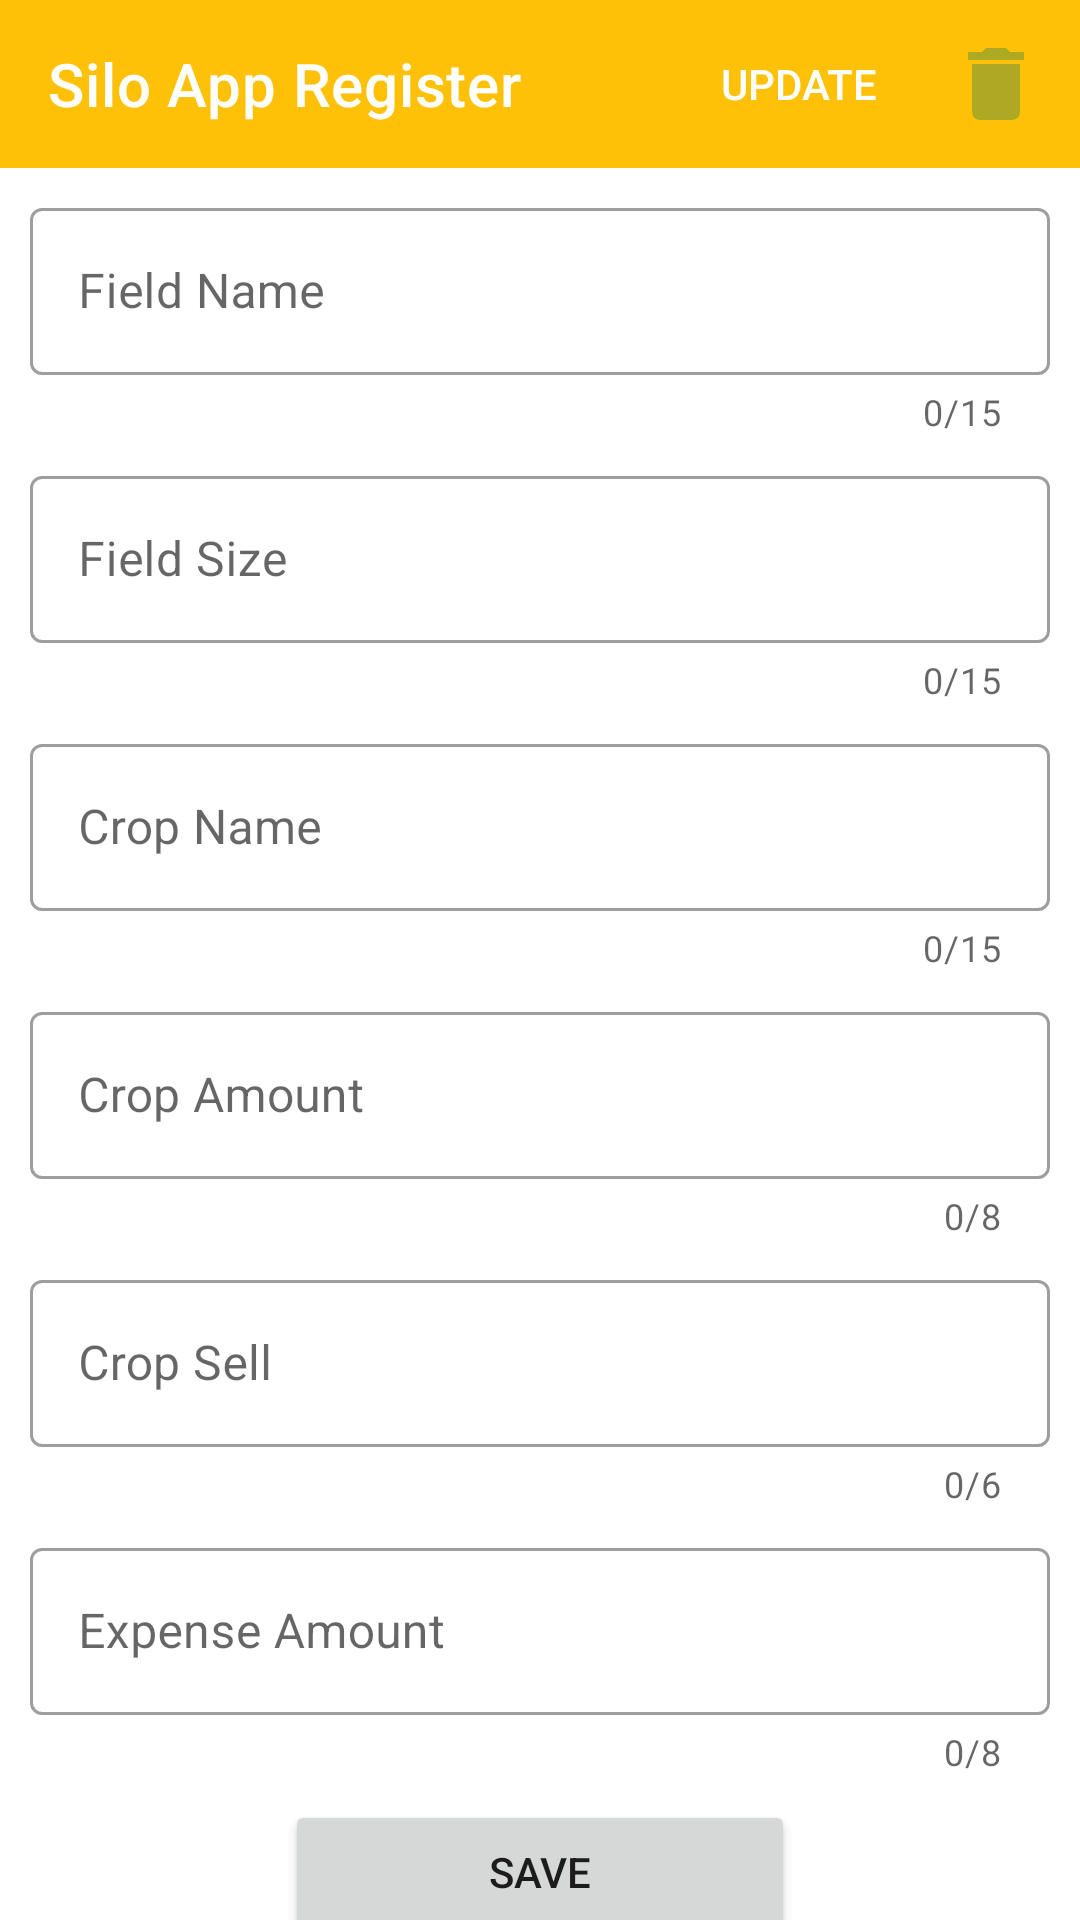

Reconstruct the res/layout file that produces this screen, plus the resources it refers to.
<!-- AndroidManifest.xml: application theme Theme.Silo -->
<!-- res/layout/fragment_register.xml -->
<?xml version="1.0" encoding="utf-8"?>
<layout xmlns:android="http://schemas.android.com/apk/res/android"
    xmlns:app="http://schemas.android.com/apk/res-auto"
    xmlns:tools="http://schemas.android.com/tools">

    <androidx.constraintlayout.widget.ConstraintLayout
        android:layout_width="match_parent"
        android:layout_height="match_parent"
        tools:context=".ui.RegisterFragment">

        <androidx.appcompat.widget.Toolbar
            android:id="@+id/toolbar"
            android:layout_width="0dp"
            android:layout_height="wrap_content"
            android:background="?attr/colorPrimary"
            android:minHeight="?attr/actionBarSize"
            android:theme="?attr/actionBarTheme"
            app:layout_constraintEnd_toEndOf="parent"
            app:layout_constraintHorizontal_bias="1.0"
            app:layout_constraintStart_toStartOf="parent"
            app:layout_constraintTop_toTopOf="parent"
            app:logo="@drawable/backicon"
            app:menu="@menu/toolbarmenu"
            app:title="Silo App Register" />

        <com.google.android.material.textfield.TextInputLayout
            android:id="@+id/textInputLayout"
            style="@style/Widget.MaterialComponents.TextInputLayout.OutlinedBox"
            android:layout_width="340dp"
            android:layout_height="wrap_content"
            android:layout_marginTop="8dp"
            android:hint="Field Name"
            app:counterEnabled="true"
            app:counterMaxLength="15"
            app:layout_constraintEnd_toEndOf="parent"
            app:layout_constraintHorizontal_bias="0.5"
            app:layout_constraintStart_toStartOf="parent"
            app:layout_constraintTop_toBottomOf="@+id/toolbar">

            <com.google.android.material.textfield.TextInputEditText
                android:id="@+id/fieldName"
                android:layout_width="340dp"
                android:layout_height="match_parent"
                android:maxLength="15"/>
        </com.google.android.material.textfield.TextInputLayout>

        <com.google.android.material.textfield.TextInputLayout
            android:id="@+id/textInputLayout2"
            style="@style/Widget.MaterialComponents.TextInputLayout.OutlinedBox"

            android:layout_width="340dp"
            android:layout_height="wrap_content"
            android:layout_marginTop="8dp"
            android:hint="Field Size"
            app:counterEnabled="true"
            app:counterMaxLength="15"
            app:layout_constraintEnd_toEndOf="parent"
            app:layout_constraintHorizontal_bias="0.5"
            app:layout_constraintStart_toStartOf="parent"
            app:layout_constraintTop_toBottomOf="@+id/textInputLayout">

            <com.google.android.material.textfield.TextInputEditText
                android:id="@+id/fieldSize"
                android:layout_width="340dp"
                android:layout_height="match_parent"
                android:maxLength="15"
                android:inputType="number" />
        </com.google.android.material.textfield.TextInputLayout>

        <com.google.android.material.textfield.TextInputLayout
            android:id="@+id/textInputLayout3"
            style="@style/Widget.MaterialComponents.TextInputLayout.OutlinedBox"

            android:layout_width="340dp"
            android:layout_height="wrap_content"
            android:layout_marginTop="8dp"
            android:hint="Crop Name"
            app:counterEnabled="true"
            app:counterMaxLength="15"
            app:layout_constraintEnd_toEndOf="parent"
            app:layout_constraintHorizontal_bias="0.507"
            app:layout_constraintStart_toStartOf="parent"
            app:layout_constraintTop_toBottomOf="@+id/textInputLayout2">

            <com.google.android.material.textfield.TextInputEditText
                android:id="@+id/cropName"
                android:layout_width="340dp"
                android:layout_height="match_parent"
                android:maxLength="15"/>
        </com.google.android.material.textfield.TextInputLayout>

        <com.google.android.material.textfield.TextInputLayout
            android:id="@+id/textInputLayout4"
            style="@style/Widget.MaterialComponents.TextInputLayout.OutlinedBox"

            android:layout_width="340dp"
            android:layout_height="wrap_content"
            android:layout_marginTop="8dp"
            android:hint="Crop Amount"
            app:counterEnabled="true"
            app:counterMaxLength="8"
            app:layout_constraintEnd_toEndOf="parent"
            app:layout_constraintHorizontal_bias="0.492"
            app:layout_constraintStart_toStartOf="parent"
            app:layout_constraintTop_toBottomOf="@+id/textInputLayout3">

            <com.google.android.material.textfield.TextInputEditText
                android:id="@+id/cropAmount"
                android:layout_width="340dp"
                android:layout_height="match_parent"
                android:maxLength="8"
                android:inputType="number" />
        </com.google.android.material.textfield.TextInputLayout>

        <com.google.android.material.textfield.TextInputLayout
            android:id="@+id/textInputLayout5"
            style="@style/Widget.MaterialComponents.TextInputLayout.OutlinedBox"

            android:layout_width="340dp"
            android:layout_height="wrap_content"
            android:layout_marginTop="8dp"
            android:hint="Crop Sell"
            app:counterEnabled="true"
            app:counterMaxLength="6"
            app:layout_constraintEnd_toEndOf="parent"
            app:layout_constraintHorizontal_bias="0.492"
            app:layout_constraintStart_toStartOf="parent"
            app:layout_constraintTop_toBottomOf="@+id/textInputLayout4">

            <com.google.android.material.textfield.TextInputEditText
                android:id="@+id/cropSell"
                android:layout_width="340dp"
                android:layout_height="match_parent"
                android:inputType="numberDecimal"
                android:maxLength="6" />
        </com.google.android.material.textfield.TextInputLayout>

        <com.google.android.material.textfield.TextInputLayout
            android:id="@+id/textInputLayout6"
            style="@style/Widget.MaterialComponents.TextInputLayout.OutlinedBox"

            android:layout_width="340dp"
            android:layout_height="wrap_content"
            android:layout_marginTop="8dp"
            android:hint="Expense Amount"
            app:counterEnabled="true"
            app:counterMaxLength="8"
            app:layout_constraintEnd_toEndOf="parent"
            app:layout_constraintHorizontal_bias="0.492"
            app:layout_constraintStart_toStartOf="parent"
            app:layout_constraintTop_toBottomOf="@+id/textInputLayout5">

            <com.google.android.material.textfield.TextInputEditText
                android:id="@+id/expenseAmount"
                android:layout_width="340dp"
                android:layout_height="match_parent"
                android:maxLength="8"
                android:inputType="number" />
        </com.google.android.material.textfield.TextInputLayout>

        <Button
            android:id="@+id/saveButton"
            android:layout_width="170dp"
            android:layout_height="wrap_content"
            android:layout_marginTop="8dp"
            android:text="Save"
            app:layout_constraintEnd_toEndOf="parent"
            app:layout_constraintHorizontal_bias="0.5"
            app:layout_constraintStart_toStartOf="parent"
            app:layout_constraintTop_toBottomOf="@+id/textInputLayout6" />


    </androidx.constraintlayout.widget.ConstraintLayout>
</layout>
<!-- resources referenced by this layout -->
<resources>
  <style name="Theme.Silo" parent="Theme.MaterialComponents.DayNight.DarkActionBar">
          
          <item name="colorPrimary">@color/status_color</item>
          <item name="colorPrimaryVariant">@color/purple_700</item>
          <item name="colorOnPrimary">@color/white</item>
          
          <item name="colorSecondary">@color/teal_200</item>
          <item name="colorSecondaryVariant">@color/teal_700</item>
          <item name="colorOnSecondary">@color/black</item>
          
          <item name="android:statusBarColor" tools:targetApi="l">@color/status_color</item>
          
          <item name="windowNoTitle">true</item>
          <item name="android:windowActionBar">false</item>
      </style>
  <color name="status_color">#FFC107</color>
  <color name="purple_700">#FF3700B3</color>
  <color name="white">#FFFFFFFF</color>
  <color name="teal_200">#FF03DAC5</color>
  <color name="teal_700">#FF018786</color>
  <color name="black">#FF000000</color>
</resources>
